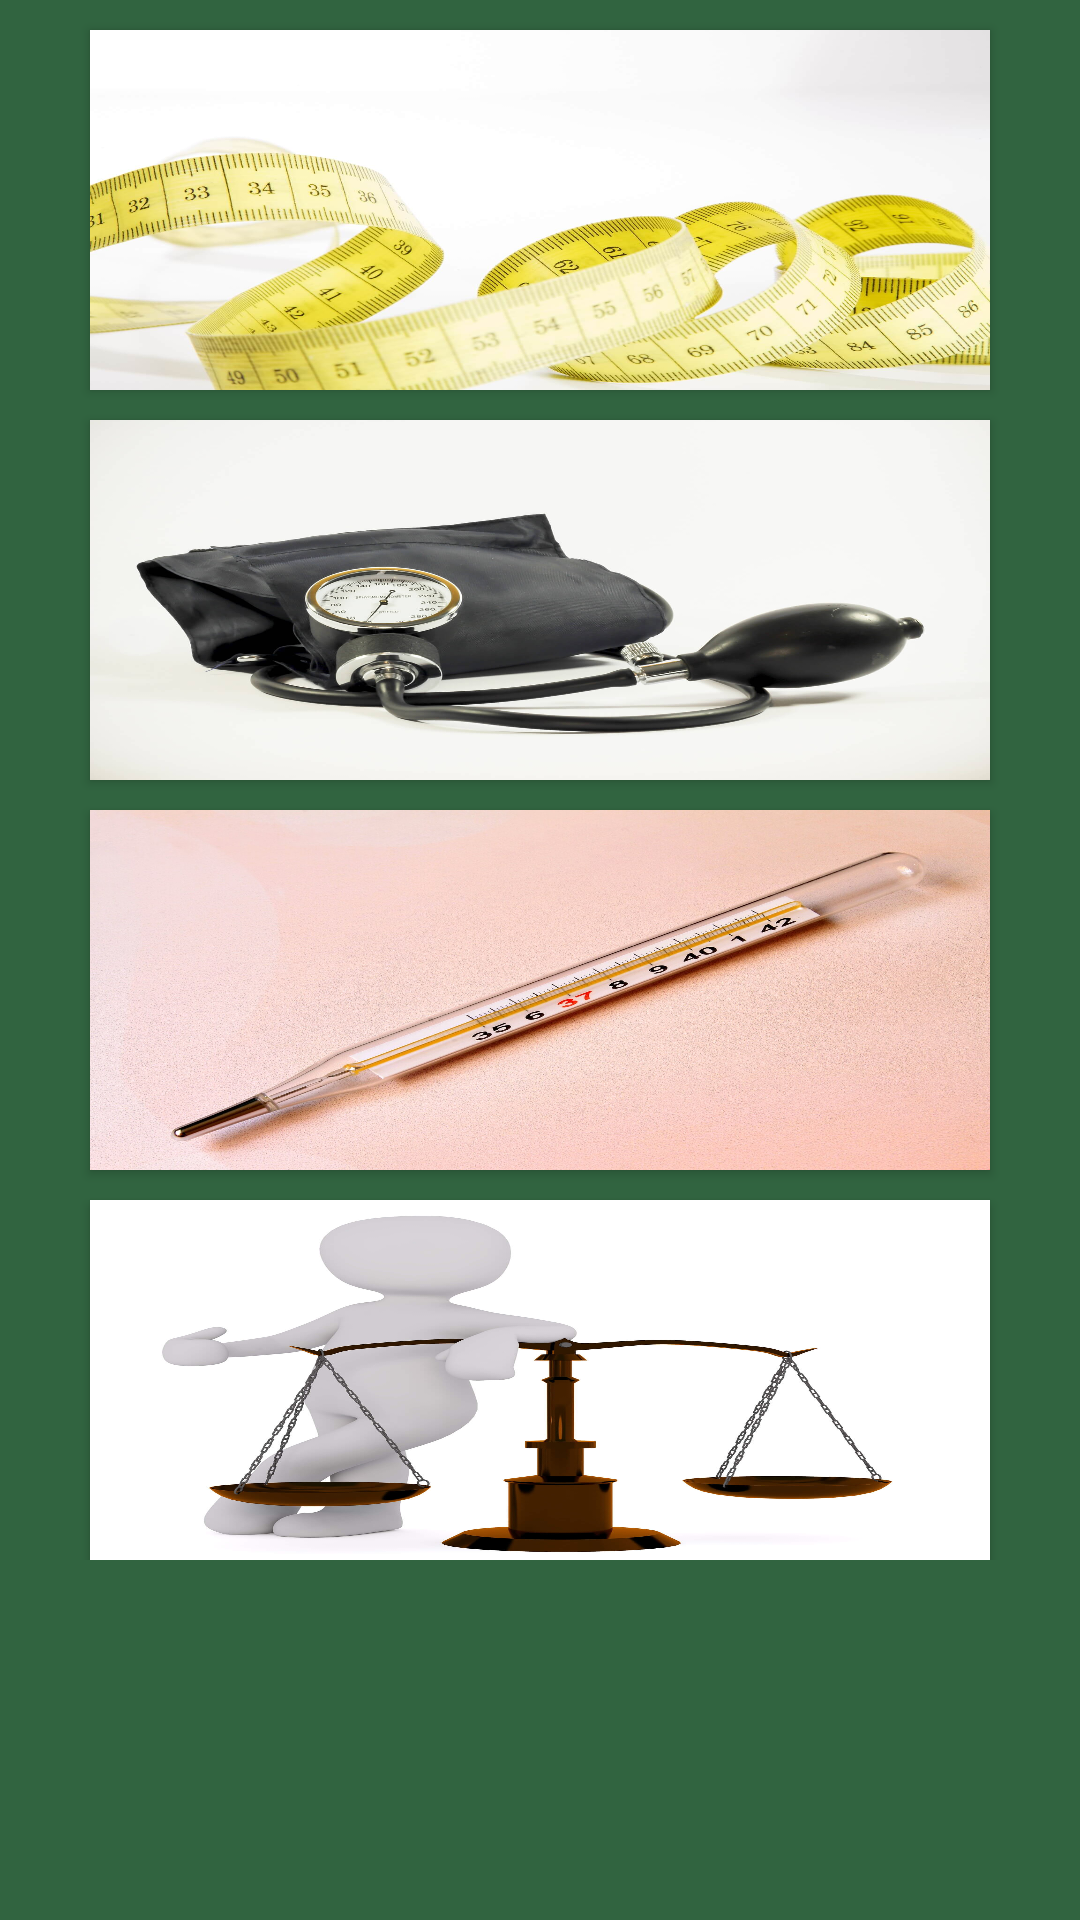

Here is an Android app screen rendered from its layout file. Give the layout XML and the strings, colors and styles it references.
<!-- AndroidManifest.xml: application theme AppTheme -->
<!-- res/layout/activity_main.xml -->
<ScrollView
    xmlns:android="http://schemas.android.com/apk/res/android"
    android:layout_height="fill_parent"
    android:layout_width="fill_parent"
    android:background="@color/backg">
<LinearLayout
    android:orientation="vertical"
    android:layout_height="match_parent"
    android:layout_width="match_parent"
    android:gravity="center"
    xmlns:android="http://schemas.android.com/apk/res/android"
    >
    <Button
        android:id="@+id/bStartFirstActivity"
        android:layout_width="300dp"
        android:layout_height="120dp"
        android:background="@mipmap/distance"
        android:layout_marginTop="10dp"
        android:layout_marginBottom="10dp"
        />
    <Button
        android:id="@+id/bStartSecondActivity"
        android:layout_width="300dp"
        android:layout_height="120dp"
        android:background="@mipmap/pressure"
        android:layout_marginBottom="10dp"
        />
    <Button
        android:id="@+id/bStartThirdActivity"
        android:layout_width="300dp"
        android:layout_height="120dp"
        android:background="@mipmap/temperature"
        android:layout_marginBottom="10dp"
        />
    <Button
        android:id="@+id/bStartFourthActivity"
        android:layout_width="300dp"
        android:layout_height="120dp"
        android:background="@mipmap/weight"
        />
</LinearLayout>
</ScrollView>
<!-- resources referenced by this layout -->
<resources>
  <color name="backg">#316440</color>
  <!-- mipmap distance: jpg bitmap (mipmap-xxxhdpi, 120460 bytes) -->
  <!-- mipmap pressure: jpg bitmap (mipmap-xxxhdpi, 85518 bytes) -->
  <!-- mipmap temperature: jpg bitmap (mipmap-xxxhdpi, 521864 bytes) -->
  <!-- mipmap weight: jpg bitmap (mipmap-xxxhdpi, 88809 bytes) -->
  <style name="AppTheme" parent="Theme.AppCompat.Light.DarkActionBar">
          
          <item name="colorPrimary">@color/colorPrimary</item>
          <item name="colorPrimaryDark">@color/colorPrimaryDark</item>
          <item name="colorAccent">@color/colorAccent</item>
          </style>
  <color name="colorPrimary">#070708</color>
  <color name="colorPrimaryDark">#7d7d80</color>
  <color name="colorAccent">#f9f8f8</color>
</resources>
